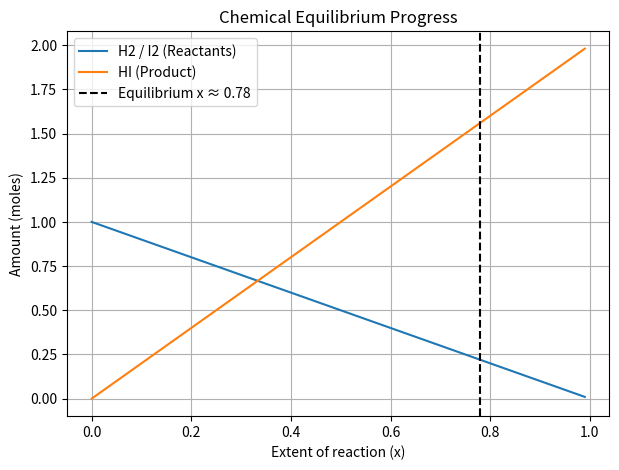

The script that saved this image:
import numpy as np
import matplotlib.pyplot as plt
from scipy.optimize import newton, minimize

K = 50.0  # Equilibrium constant

# Polynomial form: (2x)^2 - K * (1-x)^2 = 0 (avoids division by zero)
def k_imbalance_poly(x):
    return (2 * x)**2 - K * (1 - x)**2

def k_imbalance_poly_prime(x):
    return 8 * x + 2 * K * (1 - x)

# Standard rational form for SLSQP objective function
def k_imbalance(x):
    return ((2 * x)**2) / ((1 - x)**2) - K

# 1. Newton's root finding on polynomial form
x_newton = newton(k_imbalance_poly, x0=0.5, fprime=k_imbalance_poly_prime)

# 2. SLSQP minimization of squared imbalance
res_slsqp = minimize(lambda x: k_imbalance(x[0])**2, x0=[0.5], method="SLSQP", bounds=[(0.01, 0.99)])
x_slsqp = res_slsqp.x[0]

print(f"Equilibrium extent x (Newton): {x_newton:.4f}")
print(f"Equilibrium extent x (SLSQP):  {x_slsqp:.4f}")

nH2_eq = 1 - x_newton
nI2_eq = 1 - x_newton
nHI_eq = 2 * x_newton

print(f"Equilibrium composition: H2 = {nH2_eq:.2f} mol, I2 = {nI2_eq:.2f} mol, HI = {nHI_eq:.2f} mol")

# Plot reaction progress
x_vals = np.linspace(0, 0.99, 100)
plt.figure(figsize=(7, 5))
plt.plot(x_vals, 1 - x_vals, label="H2 / I2 (Reactants)")
plt.plot(x_vals, 2 * x_vals, label="HI (Product)")
plt.axvline(x_newton, color="black", linestyle="--", label=f"Equilibrium x ≈ {x_newton:.2f}")
plt.xlabel("Extent of reaction (x)")
plt.ylabel("Amount (moles)")
plt.title("Chemical Equilibrium Progress")
plt.legend()
plt.grid(True)
plt.savefig("equilibrium.png")
print("Saved equilibrium.png successfully!")
